Dataset: dataset (GitHub, safe-cam/cctv-surveillance). Classes: gunshot, non gunshot.

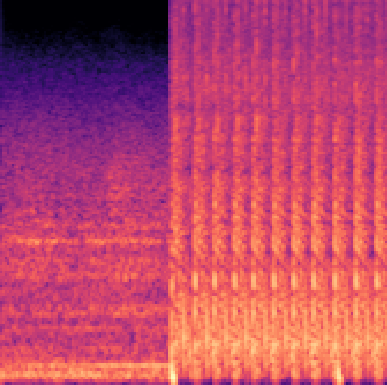
Label: gunshot

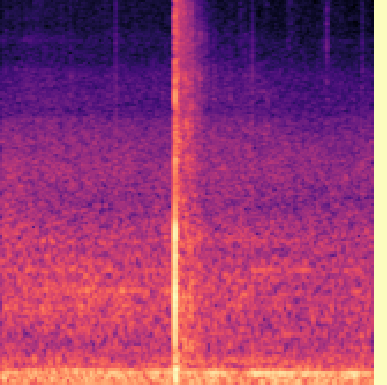
Label: gunshot

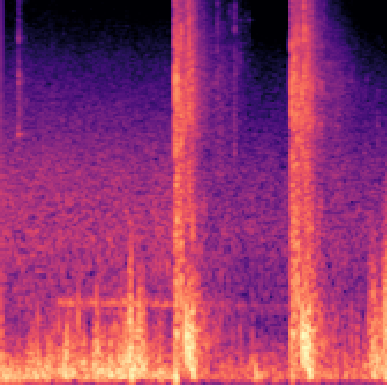
Label: gunshot

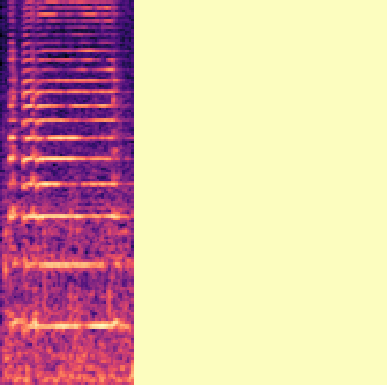
Label: non gunshot

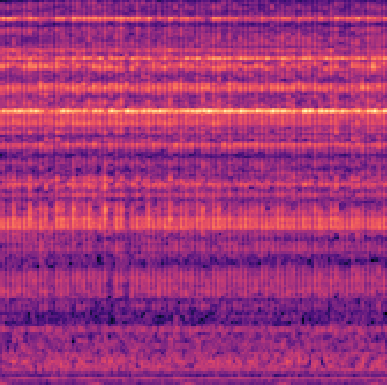
Label: non gunshot

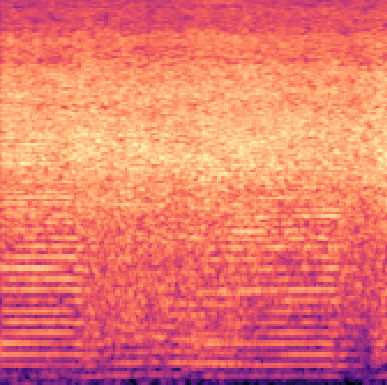
Label: non gunshot
